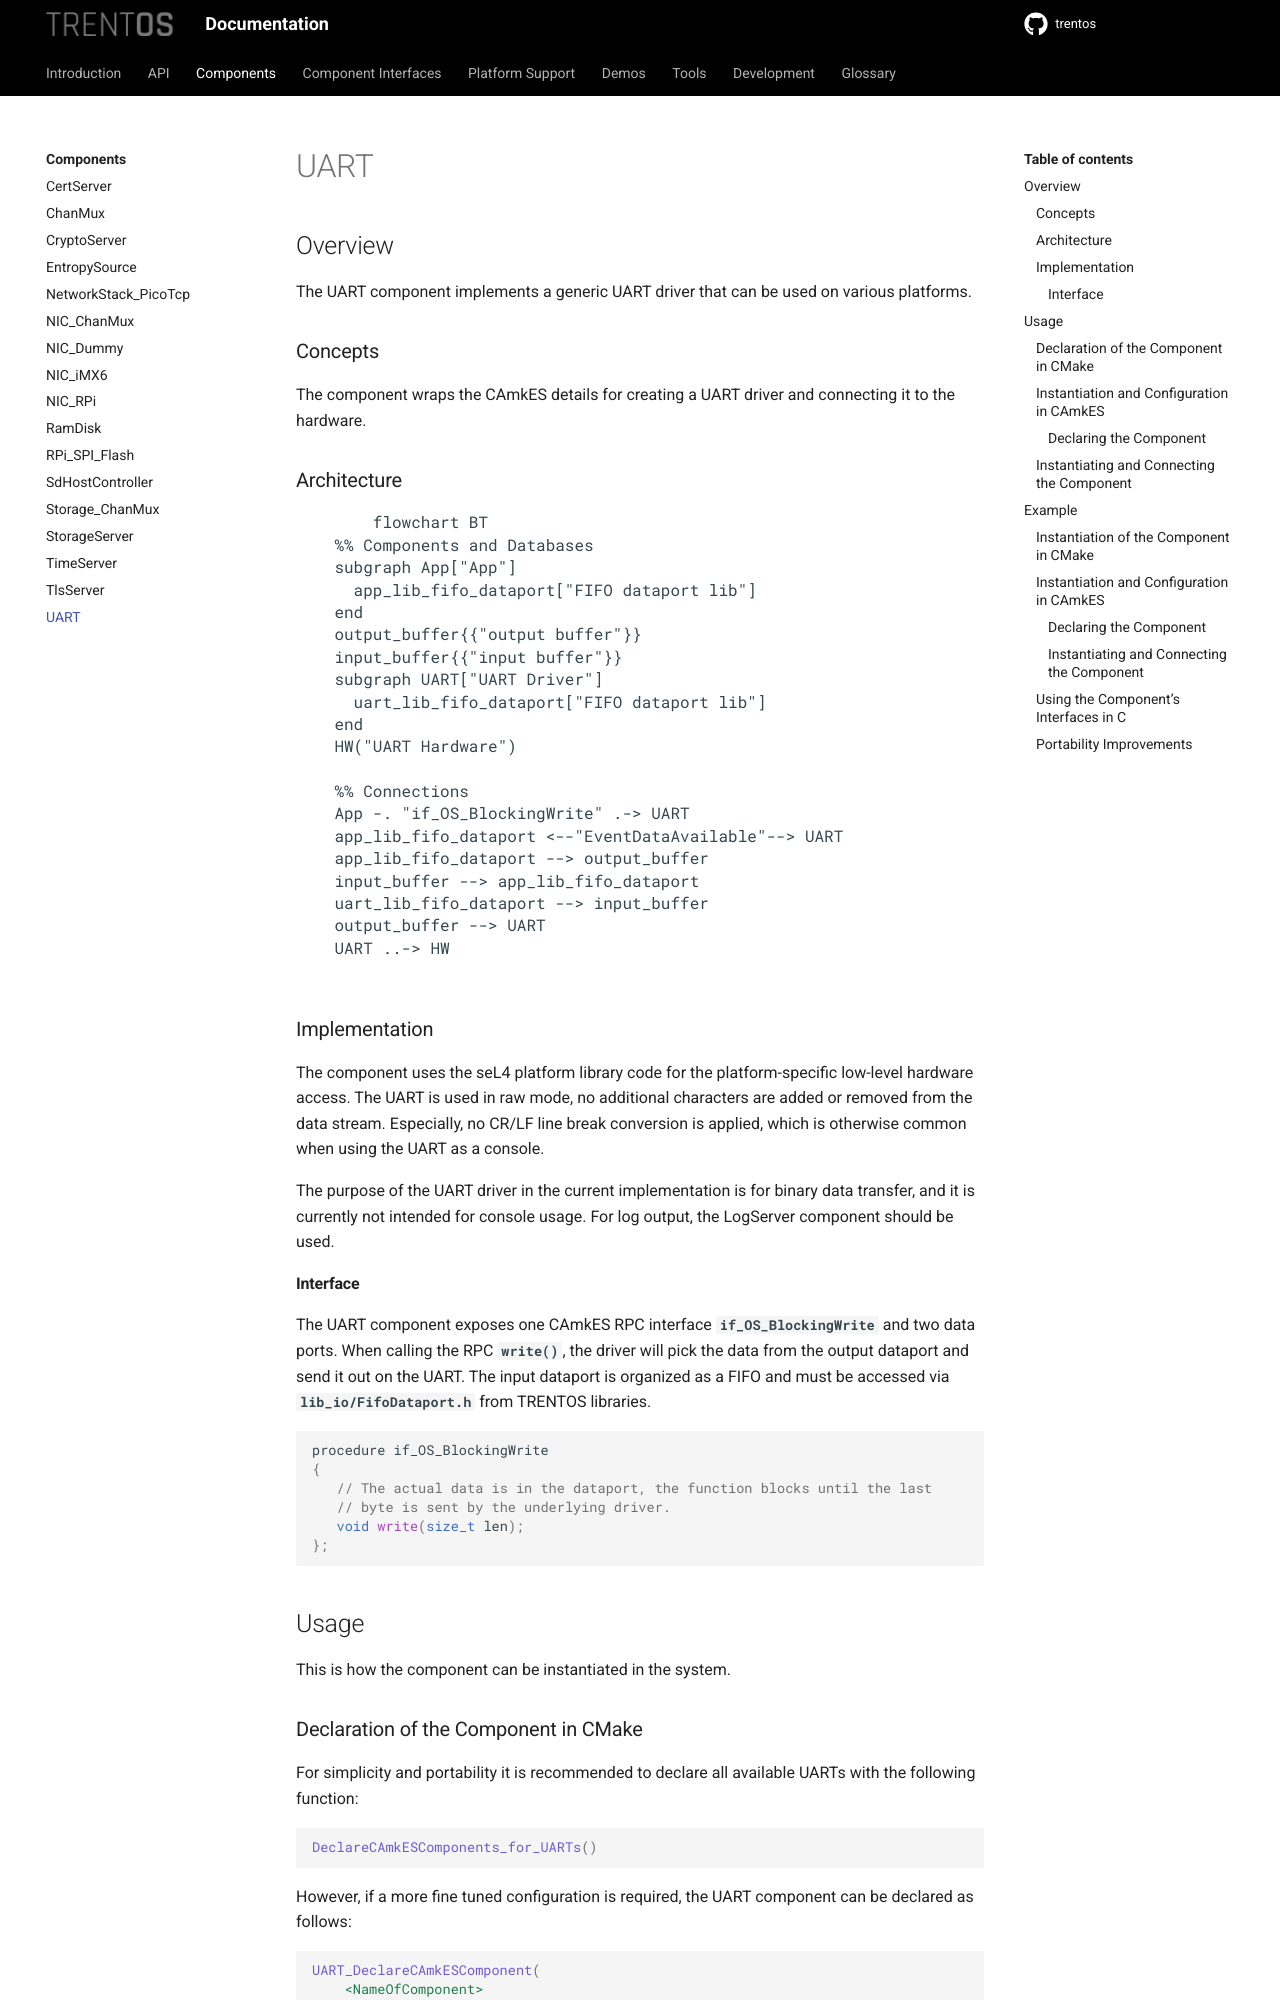

repository: TRENT-OS/trentos · page: components/uart.html · generator: sphinx

# UART

## Overview

The UART component implements a generic UART driver that can be used on
various platforms.

### Concepts

The component wraps the CAmkES details for creating a UART driver and
connecting it to the hardware.

### Architecture

```{mermaid}
flowchart BT
    %% Components and Databases
    subgraph App["App"]
      app_lib_fifo_dataport["FIFO dataport lib"]
    end
    output_buffer{{"output buffer"}}
    input_buffer{{"input buffer"}}
    subgraph UART["UART Driver"]
      uart_lib_fifo_dataport["FIFO dataport lib"]
    end
    HW("UART Hardware")

    %% Connections
    App -. "if_OS_BlockingWrite" .-> UART
    app_lib_fifo_dataport <--"EventDataAvailable"--> UART
    app_lib_fifo_dataport --> output_buffer
    input_buffer --> app_lib_fifo_dataport
    uart_lib_fifo_dataport --> input_buffer
    output_buffer --> UART
    UART ..-> HW
```

### Implementation

The component uses the seL4 platform library code for the
platform-specific low-level hardware access. The UART is used in raw
mode, no additional characters are added or removed from the data
stream. Especially, no CR/LF line break conversion is applied, which is
otherwise common when using the UART as a console.

The purpose of the UART driver in the current implementation is for
binary data transfer, and it is currently not intended for console
usage. For log output, the LogServer component should be used.

#### Interface

The UART component exposes one CAmkES RPC interface
**`if_OS_BlockingWrite`** and two data ports. When calling the RPC **`write()`**,
the driver will pick the data from the output dataport and send it out on the
UART. The input dataport is organized as a FIFO and must be accessed via
**`lib_io/FifoDataport.h`** from TRENTOS libraries.

```c
procedure if_OS_BlockingWrite
{
   // The actual data is in the dataport, the function blocks until the last
   // byte is sent by the underlying driver.
   void write(size_t len);
};
```

## Usage

This is how the component can be instantiated in the system.
